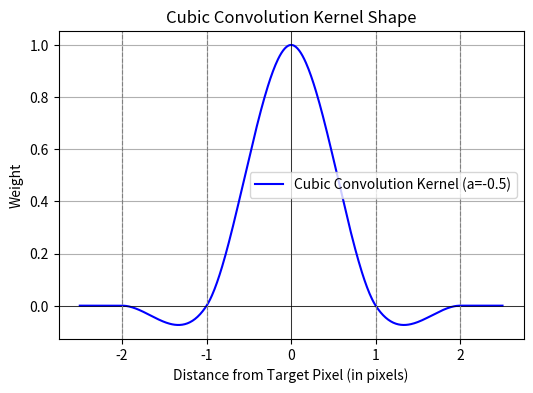

Here is the Python script that generated this plot:
import numpy as np
import matplotlib.pyplot as plt

# 定义 Keys cubic convolution kernel
def cubic_kernel(x, a=-0.5):
    abs_x = np.abs(x)
    if abs_x <= 1:
        return (a + 2) * abs_x**3 - (a + 3) * abs_x**2 + 1
    elif abs_x < 2:
        return a * abs_x**3 - 5*a * abs_x**2 + 8*a * abs_x - 4*a
    else:
        return 0

# 生成数据
x_vals = np.linspace(-2.5, 2.5, 500)
y_vals = [cubic_kernel(x) for x in x_vals]

# 绘图
plt.figure(figsize=(6,4))
plt.plot(x_vals, y_vals, label="Cubic Convolution Kernel (a=-0.5)", color="blue")
plt.axhline(0, color="black", linewidth=0.5)
plt.axvline(0, color="black", linewidth=0.5)
plt.axvline(1, color="gray", linestyle="--", linewidth=0.8)
plt.axvline(-1, color="gray", linestyle="--", linewidth=0.8)
plt.axvline(2, color="gray", linestyle="--", linewidth=0.8)
plt.axvline(-2, color="gray", linestyle="--", linewidth=0.8)
plt.title("Cubic Convolution Kernel Shape")
plt.xlabel("Distance from Target Pixel (in pixels)")
plt.ylabel("Weight")
plt.legend()
plt.grid(True)
plt.show()
